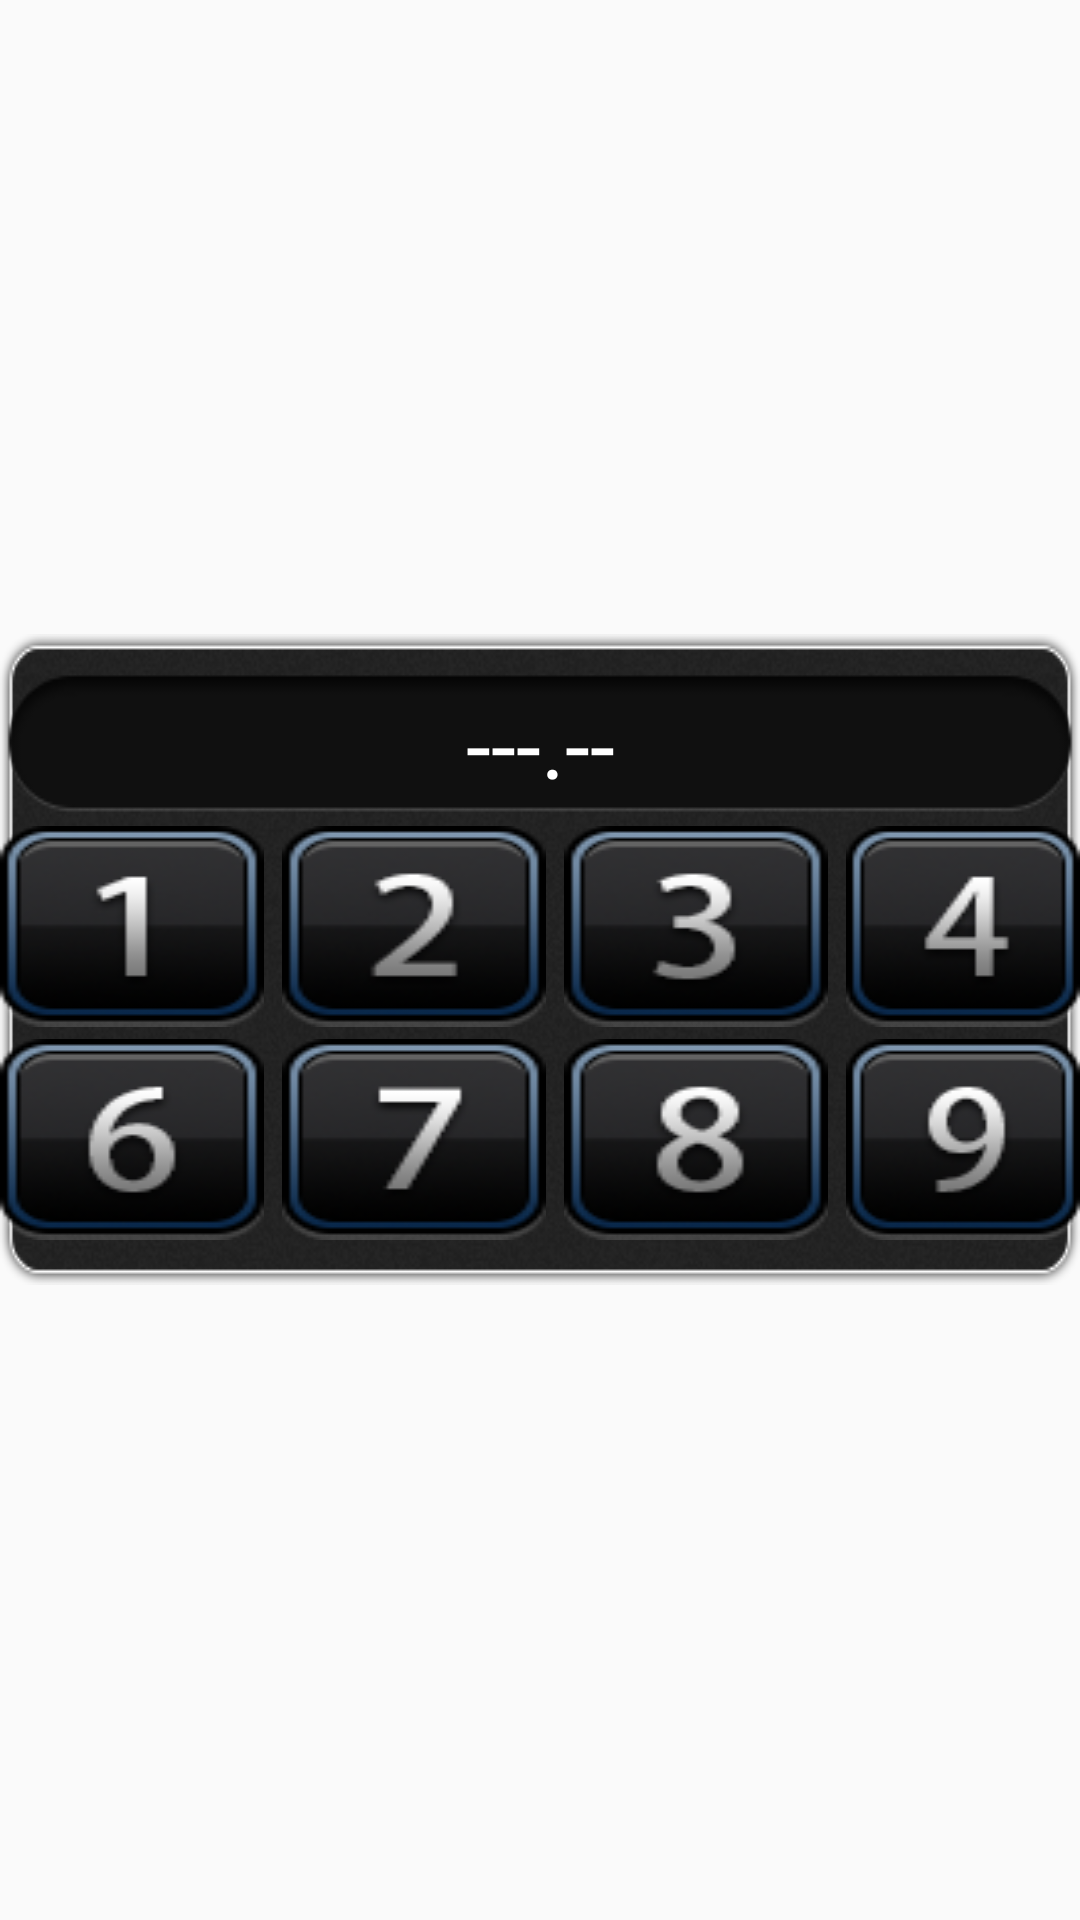

Write the Android layout XML for this screen, with the resource values it uses.
<!-- AndroidManifest.xml: application theme AppTheme -->
<!-- res/layout/keyboard.xml -->
<?xml version="1.0" encoding="utf-8"?>
<RelativeLayout xmlns:android="http://schemas.android.com/apk/res/android"
    android:id="@+id/keyboard_bg_layout"
    android:layout_width="match_parent"
    android:layout_height="match_parent" >

    <RelativeLayout
        android:layout_width="wrap_content"
        android:layout_height="wrap_content"
        android:layout_centerInParent="true" >

        <ImageView
            android:layout_width="wrap_content"
            android:layout_height="wrap_content"
            android:background="@drawable/keyboard_bg" />

        <TextView
            android:id="@+id/key_info_tv"
            android:layout_width="wrap_content"
            android:layout_height="wrap_content"
            android:layout_centerHorizontal="true"
            android:layout_marginTop="@dimen/keyinfo_top"
            android:background="@drawable/key_info_bg"
            android:gravity="center"
            android:text="@string/keyboard_info_default"
            android:textColor="@color/keyinfo_color"
            android:textSize="@dimen/keyinfo_size" />

        <LinearLayout
            android:layout_width="wrap_content"
            android:layout_height="wrap_content"
            android:layout_below="@id/key_info_tv"
            android:layout_centerHorizontal="true"
            android:layout_marginTop="@dimen/keyinfo_key_button_top"
            android:orientation="vertical" >

            <LinearLayout
                android:layout_width="wrap_content"
                android:layout_height="wrap_content" >

                <Button
                    android:id="@+id/key1_btn"
                    android:layout_width="wrap_content"
                    android:layout_height="wrap_content"
                    android:background="@drawable/key1_select" />

                <Button
                    android:id="@+id/key2_btn"
                    android:layout_width="wrap_content"
                    android:layout_height="wrap_content"
                    android:layout_marginLeft="@dimen/key_button_left"
                    android:background="@drawable/key2_select" />

                <Button
                    android:id="@+id/key3_btn"
                    android:layout_width="wrap_content"
                    android:layout_height="wrap_content"
                    android:layout_marginLeft="@dimen/key_button_left"
                    android:background="@drawable/key3_select" />

                <Button
                    android:id="@+id/key4_btn"
                    android:layout_width="wrap_content"
                    android:layout_height="wrap_content"
                    android:layout_marginLeft="@dimen/key_button_left"
                    android:background="@drawable/key4_select" />

                <Button
                    android:id="@+id/key5_btn"
                    android:layout_width="wrap_content"
                    android:layout_height="wrap_content"
                    android:layout_marginLeft="@dimen/key_button_left"
                    android:background="@drawable/key5_select" />

                <Button
                    android:id="@+id/key_back_btn"
                    android:layout_width="wrap_content"
                    android:layout_height="wrap_content"
                    android:layout_marginLeft="@dimen/key_button_left"
                    android:background="@drawable/key_back_select" />
            </LinearLayout>

            <LinearLayout
                android:layout_width="wrap_content"
                android:layout_height="wrap_content"
                android:layout_marginTop="@dimen/up_down_key_button_top" >

                <Button
                    android:id="@+id/key6_btn"
                    android:layout_width="wrap_content"
                    android:layout_height="wrap_content"
                    android:background="@drawable/key6_select" />

                <Button
                    android:id="@+id/key7_btn"
                    android:layout_width="wrap_content"
                    android:layout_height="wrap_content"
                    android:layout_marginLeft="@dimen/key_button_left"
                    android:background="@drawable/key7_select" />

                <Button
                    android:id="@+id/key8_btn"
                    android:layout_width="wrap_content"
                    android:layout_height="wrap_content"
                    android:layout_marginLeft="@dimen/key_button_left"
                    android:background="@drawable/key8_select" />

                <Button
                    android:id="@+id/key9_btn"
                    android:layout_width="wrap_content"
                    android:layout_height="wrap_content"
                    android:layout_marginLeft="@dimen/key_button_left"
                    android:background="@drawable/key9_select" />

                <Button
                    android:id="@+id/key0_btn"
                    android:layout_width="wrap_content"
                    android:layout_height="wrap_content"
                    android:layout_marginLeft="@dimen/key_button_left"
                    android:background="@drawable/key0_select" />

                <Button
                    android:id="@+id/key_ok_btn"
                    android:layout_width="wrap_content"
                    android:layout_height="wrap_content"
                    android:layout_marginLeft="@dimen/key_button_left"
                    android:background="@drawable/key_ok_select" />
            </LinearLayout>
        </LinearLayout>
    </RelativeLayout>

</RelativeLayout>
<!-- resources referenced by this layout -->
<resources>
  <color name="keyinfo_color">#FFFFFF</color>
  <dimen name="key_button_left">6dip</dimen>
  <dimen name="keyinfo_key_button_top">3dip</dimen>
  <dimen name="keyinfo_size">30sp</dimen>
  <dimen name="keyinfo_top">12dip</dimen>
  <dimen name="up_down_key_button_top">4dip</dimen>
  <!-- drawable key2_select (drawable) -->
  <?xml version="1.0" encoding="utf-8"?>
  <selector
    xmlns:android="http://schemas.android.com/apk/res/android">
      <item android:state_pressed="true" android:drawable="@drawable/key2_down" />
      <item android:state_focused="true" android:drawable="@drawable/key2_down" />
      <item android:drawable="@drawable/key2" />
  </selector>
  <!-- drawable key3_select (drawable) -->
  <?xml version="1.0" encoding="utf-8"?>
  <selector
    xmlns:android="http://schemas.android.com/apk/res/android">
      <item android:state_pressed="true" android:drawable="@drawable/key3_down" />
      <item android:state_focused="true" android:drawable="@drawable/key3_down" />
      <item android:drawable="@drawable/key3" />
  </selector>
  <!-- drawable key4_select (drawable) -->
  <?xml version="1.0" encoding="utf-8"?>
  <selector
    xmlns:android="http://schemas.android.com/apk/res/android">
      <item android:state_pressed="true" android:drawable="@drawable/key4_down" />
      <item android:state_focused="true" android:drawable="@drawable/key4_down" />
      <item android:drawable="@drawable/key4" />
  </selector>
  <!-- drawable key5_select (drawable) -->
  <?xml version="1.0" encoding="utf-8"?>
  <selector
    xmlns:android="http://schemas.android.com/apk/res/android">
      <item android:state_pressed="true" android:drawable="@drawable/key5_down" />
      <item android:state_focused="true" android:drawable="@drawable/key5_down" />
      <item android:drawable="@drawable/key5" />
  </selector>
  <!-- drawable key6_select (drawable) -->
  <?xml version="1.0" encoding="utf-8"?>
  <selector
    xmlns:android="http://schemas.android.com/apk/res/android">
      <item android:state_pressed="true" android:drawable="@drawable/key6_down" />
      <item android:state_focused="true" android:drawable="@drawable/key6_down" />
      <item android:drawable="@drawable/key6" />
  </selector>
  <!-- drawable key7_select (drawable) -->
  <?xml version="1.0" encoding="utf-8"?>
  <selector
    xmlns:android="http://schemas.android.com/apk/res/android">
      <item android:state_pressed="true" android:drawable="@drawable/key7_down" />
      <item android:state_focused="true" android:drawable="@drawable/key7_down" />
      <item android:drawable="@drawable/key7" />
  </selector>
  <!-- drawable key8_select (drawable) -->
  <?xml version="1.0" encoding="utf-8"?>
  <selector
    xmlns:android="http://schemas.android.com/apk/res/android">
      <item android:state_pressed="true" android:drawable="@drawable/key8_down" />
      <item android:state_focused="true" android:drawable="@drawable/key8_down" />
      <item android:drawable="@drawable/key8" />
  </selector>
  <!-- drawable key9_select (drawable) -->
  <?xml version="1.0" encoding="utf-8"?>
  <selector
    xmlns:android="http://schemas.android.com/apk/res/android">
      <item android:state_pressed="true" android:drawable="@drawable/key9_down" />
      <item android:state_focused="true" android:drawable="@drawable/key9_down" />
      <item android:drawable="@drawable/key9" />
  </selector>
  <string name="keyboard_info_default">---.--</string>
  <style name="AppTheme" parent="Theme.AppCompat.Light.DarkActionBar">
          
          <item name="colorPrimary">@color/colorPrimary</item>
          <item name="colorPrimaryDark">@color/colorPrimaryDark</item>
          <item name="colorAccent">@color/colorAccent</item>
      </style>
  <color name="colorPrimary">#3F51B5</color>
  <color name="colorPrimaryDark">#303F9F</color>
  <color name="colorAccent">#FF4081</color>
</resources>
